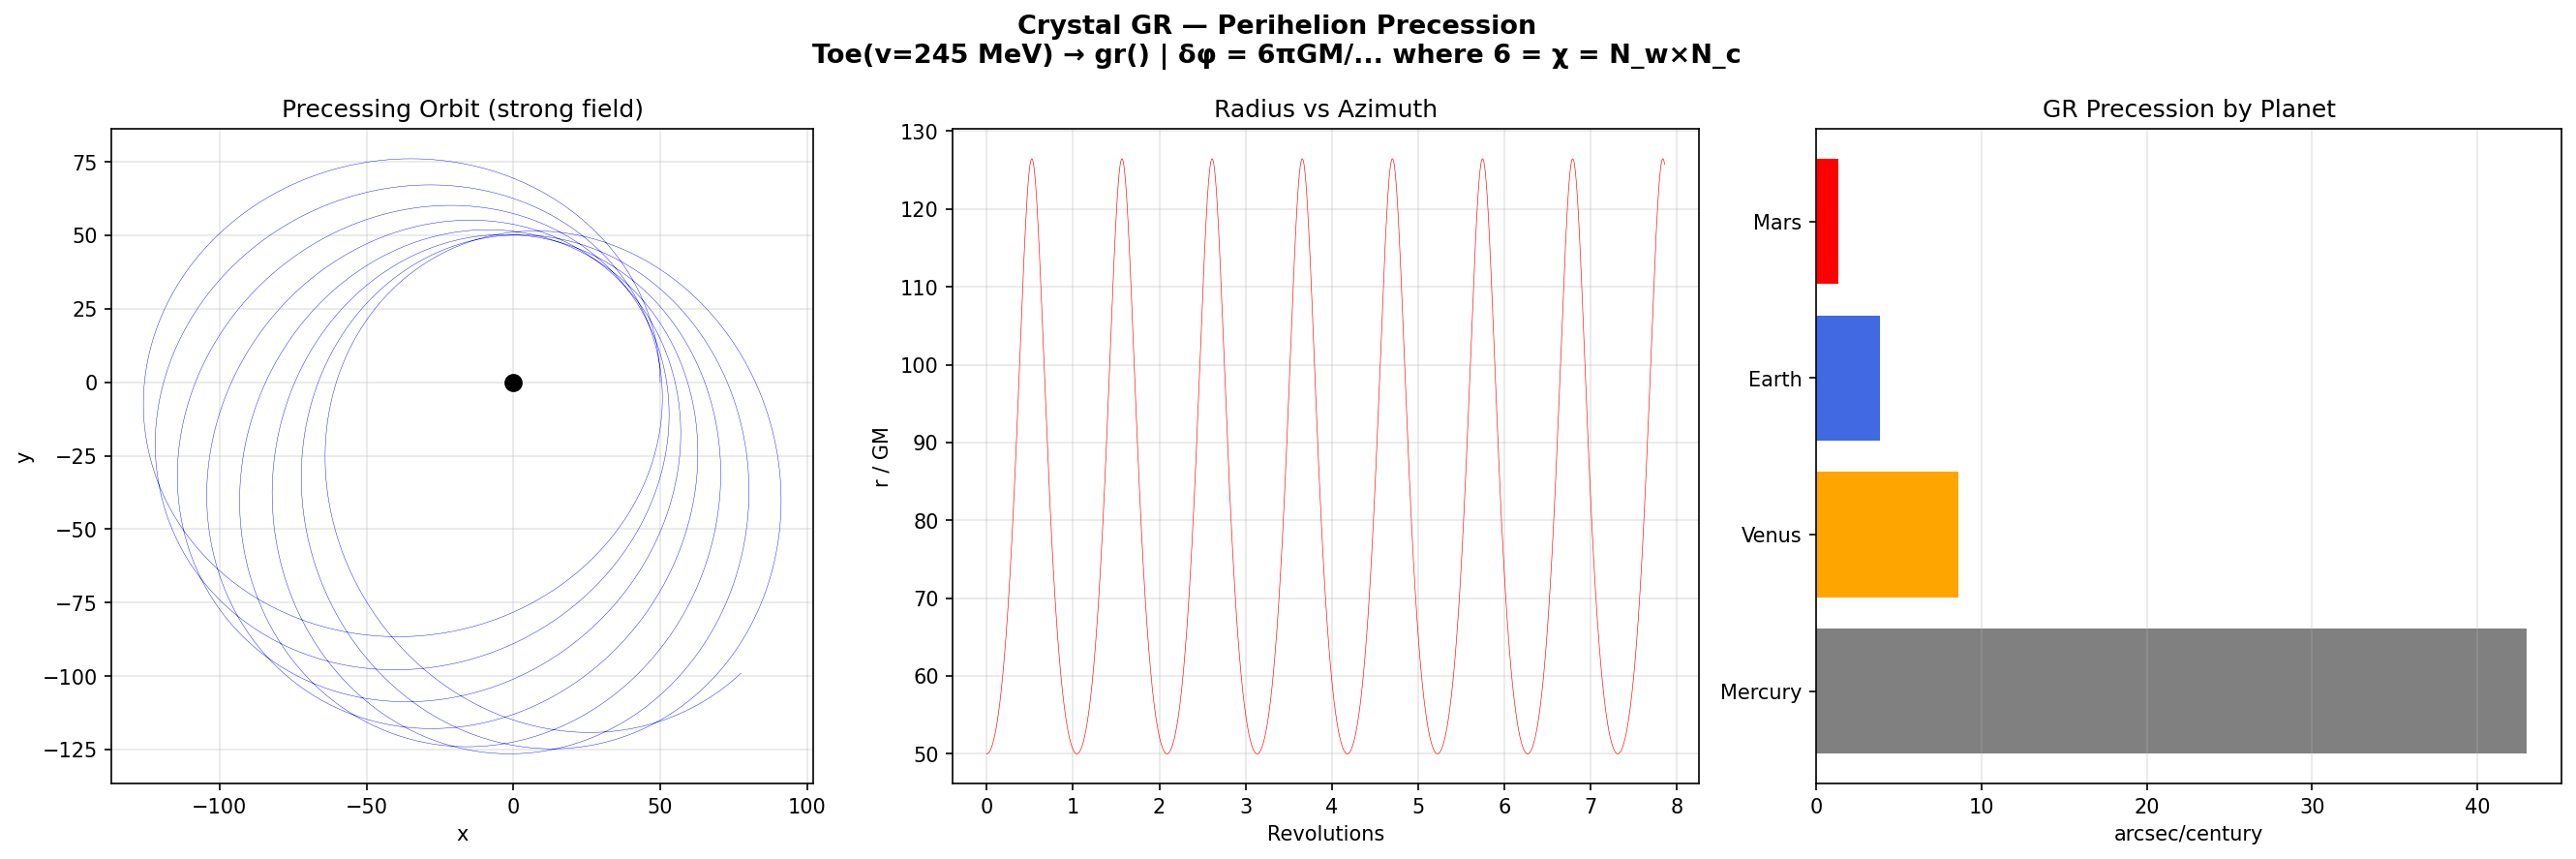

Generate this figure with Python:
#!/usr/bin/env python3
"""
Crystal GR — Mercury Perihelion Precession
============================================
The 43 arcseconds/century that proved Einstein right.
The 6 in δφ = 6πGM/(ac²(1−e²)) is χ = N_w × N_c.
"""
import crystal_toe as ct
import numpy as np
import matplotlib.pyplot as plt

toe = ct.Toe()
gr = toe.gr()

rs_sun = 2.953  # km
a_merc = 5.791e7; e_merc = 0.2056
prec = gr.precession_analytic(rs_sun, a_merc, e_merc)
orbits_century = 365.25 * 100.0 / 87.969
arcsec = prec * (180/np.pi) * 3600 * orbits_century
print(f"Mercury precession: {arcsec:.2f} arcsec/century (obs: 42.98)")

# Simulate a strong-field precessing orbit
gm = 1.0; rs = gr.schwarzschild_r(gm)
a = 50 * rs; e = 0.5; dtau = 0.5; n = 80000
radii, phis, xs, ys = gr.evolve_orbit(gm, a, e, dtau, n)

fig, axes = plt.subplots(1, 3, figsize=(18, 6))
fig.suptitle(f"Crystal GR — Perihelion Precession\nToe(v={toe.vev():.0f} MeV) → gr() | "
             f"δφ = {gr.precession_factor()}πGM/... where {gr.precession_factor()} = χ = N_w×N_c",
             fontsize=13, fontweight='bold')

axes[0].plot(xs, ys, 'b-', linewidth=0.2)
axes[0].plot(0, 0, 'ko', markersize=8)
axes[0].set_aspect('equal'); axes[0].set_title('Precessing Orbit (strong field)')
axes[0].set_xlabel('x'); axes[0].set_ylabel('y'); axes[0].grid(True, alpha=0.3)

axes[1].plot(np.array(phis)/(2*np.pi), radii, 'r-', linewidth=0.3)
axes[1].set_xlabel('Revolutions'); axes[1].set_ylabel('r / GM')
axes[1].set_title('Radius vs Azimuth'); axes[1].grid(True, alpha=0.3)

planets = ['Mercury','Venus','Earth','Mars']
a_vals = [5.791e7, 1.082e8, 1.496e8, 2.279e8]
e_vals = [0.2056, 0.0068, 0.0167, 0.0934]
precs = [gr.precession_analytic(rs_sun, a, e)*(180/np.pi)*3600*365.25*100/(87.969*(a/5.791e7)**1.5) for a,e in zip(a_vals,e_vals)]
axes[2].barh(planets, precs, color=['gray','orange','royalblue','red'])
axes[2].set_xlabel('arcsec/century'); axes[2].set_title('GR Precession by Planet')
axes[2].grid(True, alpha=0.3, axis='x')

plt.tight_layout()
plt.savefig('gr_precession.png', dpi=150, bbox_inches='tight'); plt.show()
